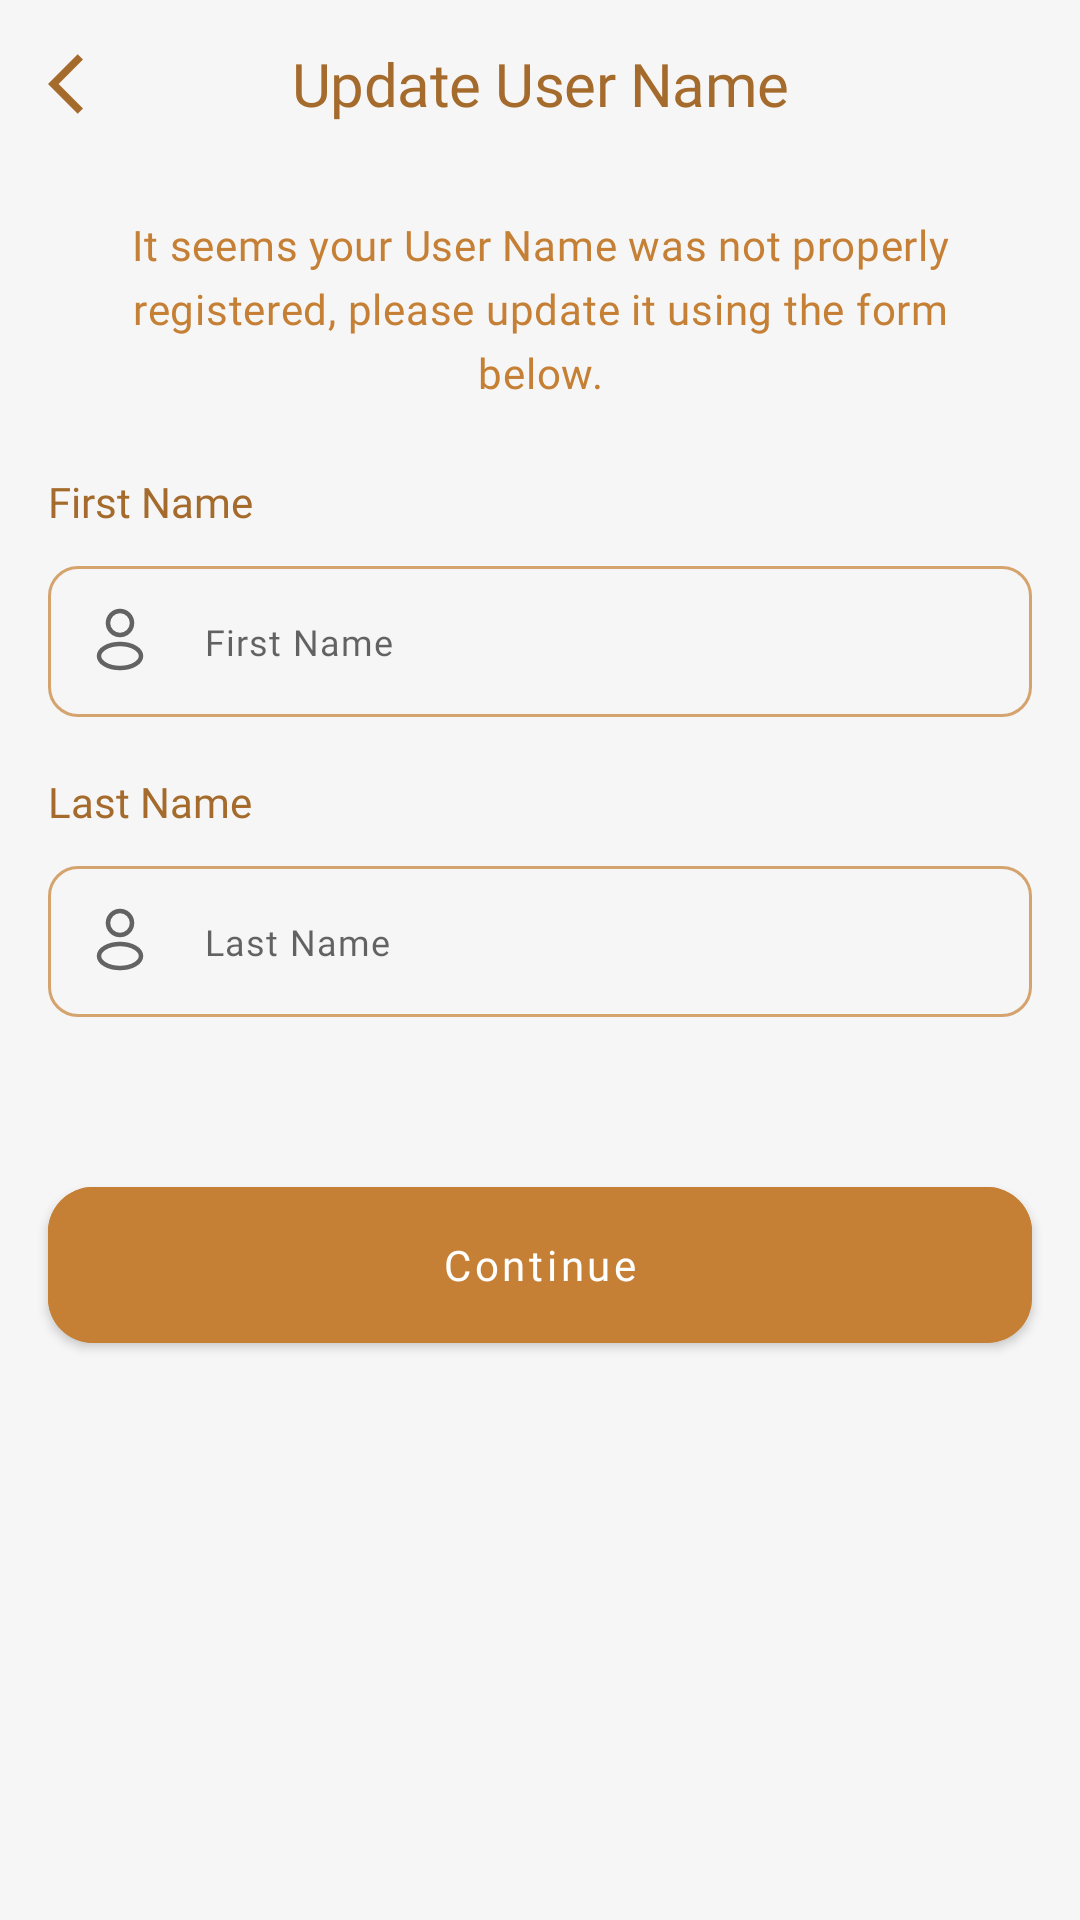

Layout XML and referenced resources for this Android screen:
<!-- AndroidManifest.xml: application theme Theme.Ohunelo -->
<!-- res/layout/fragment_update_username.xml -->
<?xml version="1.0" encoding="utf-8"?>
<layout xmlns:tools="http://schemas.android.com/tools"
    xmlns:android="http://schemas.android.com/apk/res/android"
    xmlns:app="http://schemas.android.com/apk/res-auto">

    <data>
        <variable
            name="viewModel"
            type="com.jesse.ohunelo.presentation.viewmodels.UpdateUsernameViewModel" />
    </data>
    <androidx.constraintlayout.widget.ConstraintLayout
        android:layout_width="match_parent"
        android:layout_height="match_parent"
        tools:context=".presentation.ui.fragment.authentication.UpdateUsernameFragment">

        <com.google.android.material.appbar.MaterialToolbar
            android:id="@+id/update_username_tool_bar"
            android:layout_width="match_parent"
            android:layout_height="?attr/actionBarSize"
            app:navigationIconTint="?attr/colorSecondaryVariant"
            app:navigationIcon="@drawable/arrow_back_icon"
            app:titleTextColor="?attr/colorSecondaryVariant"
            app:titleTextAppearance="?attr/textAppearanceHeadline2"
            android:background="?attr/colorBackgroundCustom"
            app:titleCentered="true"
            app:title="@string/update_user_name"
            app:layout_constraintTop_toTopOf="parent"
            />

    <androidx.constraintlayout.widget.ConstraintLayout
        android:layout_width="match_parent"
        android:layout_height="@dimen/_0dp"
        android:paddingHorizontal="@dimen/grid_2"
        android:paddingTop="@dimen/grid_2"
        android:clipToPadding="false"
        app:layout_constraintBottom_toBottomOf="parent"
        app:layout_constraintTop_toBottomOf="@+id/update_username_tool_bar">

        <TextView
            android:id="@+id/update_username_instruction"
            style="?attr/textAppearanceBody2"
            android:layout_width="match_parent"
            android:layout_height="wrap_content"
            android:layout_marginHorizontal="@dimen/grid_2"
            android:lineSpacingExtra="5dp"
            android:text="@string/update_user_name_instruction"
            android:textAlignment="center"
            android:textSize="@dimen/_14sp"
            app:layout_constraintEnd_toEndOf="parent"
            app:layout_constraintStart_toStartOf="parent"
            app:layout_constraintTop_toTopOf="parent" />

        <TextView
            android:id="@+id/first_name_text"
            android:layout_width="wrap_content"
            android:layout_height="wrap_content"
            android:fontFamily="@font/montserrat"
            android:text="@string/first_name"
            android:layout_marginTop="@dimen/grid_3"
            android:textColor="?attr/colorSecondaryVariant"
            app:layout_constraintStart_toStartOf="parent"
            app:layout_constraintTop_toBottomOf="@+id/update_username_instruction" />


        <com.google.android.material.textfield.TextInputLayout
            android:id="@+id/first_name_input_layout"
            android:layout_width="@dimen/_0dp"
            android:layout_height="wrap_content"
            app:boxCornerRadiusBottomEnd="@dimen/_10dp"
            app:boxCornerRadiusBottomStart="@dimen/_10dp"
            app:boxCornerRadiusTopEnd="@dimen/_10dp"
            app:boxCornerRadiusTopStart="@dimen/_10dp"
            app:startIconDrawable="@drawable/user_icon"
            app:layout_constraintTop_toBottomOf="@id/first_name_text"
            app:layout_constraintStart_toStartOf="parent"
            app:layout_constraintEnd_toEndOf="parent"
            app:layout_constraintHorizontal_bias="0.5"
            android:layout_marginTop="@dimen/grid_1_5"
            app:boxStrokeWidth="1dp"
            app:boxStrokeColor="@color/box_stroke_color_state"
            app:hintEnabled="false"
            app:errorEnabled="true"
            app:cursorErrorColor="?attr/colorPrimary"
            app:errorMessageText="@{viewModel.updateUsernameUiStateFlow.firstNameError}"
            android:textColorHint="@color/orange_100"
            style="@style/Widget.MaterialComponents.TextInputLayout.OutlinedBox"
            >

            <com.google.android.material.textfield.TextInputEditText
                android:id="@+id/first_name_edit_text"
                android:layout_width="match_parent"
                android:layout_height="match_parent"
                android:inputType="text"
                android:hint="@string/first_name"
                android:textAppearance="?attr/textAppearanceCaption"
                android:textSize="@dimen/_12sp"
                android:importantForAutofill="no"
                />

        </com.google.android.material.textfield.TextInputLayout>

        <TextView
            android:id="@+id/last_name_text"
            android:layout_width="wrap_content"
            android:layout_height="wrap_content"
            android:fontFamily="@font/montserrat"
            android:text="@string/last_name"
            android:textColor="?attr/colorSecondaryVariant"
            app:layout_constraintStart_toStartOf="parent"
            app:layout_constraintTop_toBottomOf="@+id/first_name_input_layout" />

        <com.google.android.material.textfield.TextInputLayout
            android:id="@+id/last_name_input_layout"
            android:layout_width="@dimen/_0dp"
            android:layout_height="wrap_content"
            app:boxCornerRadiusBottomEnd="@dimen/_10dp"
            app:boxCornerRadiusBottomStart="@dimen/_10dp"
            app:boxCornerRadiusTopEnd="@dimen/_10dp"
            app:boxCornerRadiusTopStart="@dimen/_10dp"
            app:startIconDrawable="@drawable/user_icon"
            app:layout_constraintTop_toBottomOf="@id/last_name_text"
            app:layout_constraintStart_toStartOf="parent"
            app:layout_constraintEnd_toEndOf="parent"
            app:layout_constraintHorizontal_bias="0.5"
            android:layout_marginTop="@dimen/grid_1_5"
            app:boxStrokeWidth="1dp"
            app:boxStrokeColor="@color/box_stroke_color_state"
            app:hintEnabled="false"
            app:errorEnabled="true"
            app:cursorErrorColor="?attr/colorPrimary"
            app:errorMessageText="@{viewModel.updateUsernameUiStateFlow.lastNameError}"
            android:textColorHint="@color/orange_100"
            style="@style/Widget.MaterialComponents.TextInputLayout.OutlinedBox"
            >

            <com.google.android.material.textfield.TextInputEditText
                android:id="@+id/last_name_edit_text"
                android:layout_width="match_parent"
                android:layout_height="match_parent"
                android:inputType="text"
                android:hint="@string/last_name"
                android:textAppearance="?attr/textAppearanceCaption"
                android:textSize="@dimen/_12sp"
                android:importantForAutofill="no"
                />

        </com.google.android.material.textfield.TextInputLayout>

        <com.google.android.material.button.MaterialButton
            android:id="@+id/continue_button"
            android:layout_width="@dimen/_0dp"
            android:layout_height="@dimen/grid_8"
            android:backgroundTint="?attr/colorSecondary"
            android:text="@string/continue_text"
            android:enabled="@{viewModel.updateUsernameUiStateFlow.enabled}"
            android:layout_marginTop="@dimen/grid_4"
            app:cornerRadius="@dimen/_15dp"
            app:layout_constraintEnd_toEndOf="parent"
            app:layout_constraintStart_toStartOf="parent"
            app:layout_constraintTop_toBottomOf="@+id/last_name_input_layout"
            />

    </androidx.constraintlayout.widget.ConstraintLayout>

    </androidx.constraintlayout.widget.ConstraintLayout>

</layout>
<!-- resources referenced by this layout -->
<resources>
  <color name="orange_100">#FADCBD</color>
  <dimen name="_0dp">0dp</dimen>
  <dimen name="_10dp">10dp</dimen>
  <dimen name="_12sp">12sp</dimen>
  <dimen name="_14sp">14sp</dimen>
  <dimen name="_15dp">15dp</dimen>
  <dimen name="grid_1_5">12dp</dimen>
  <dimen name="grid_2">16dp</dimen>
  <dimen name="grid_3">24dp</dimen>
  <dimen name="grid_4">32dp</dimen>
  <dimen name="grid_8">64dp</dimen>
  <string name="continue_text">Continue</string>
  <string name="first_name">First Name</string>
  <string name="last_name">Last Name</string>
  <string name="update_user_name">Update User Name</string>
  <string name="update_user_name_instruction">It seems your User Name was not properly registered, please update it using the form below.</string>
  <color name="brown_400">#A56B2D</color>
  <color name="orange_500">#FFA03D</color>
  <color name="orange_brown_200">#FFC68036</color>
  <color name="white">#FFFFFFFF</color>
  <color name="gray_100">#F6F6F6</color>
  <style name="Widget.Ohunelo.Chip" parent="Widget.MaterialComponents.Chip.Choice">
          <item name="android:textColor">@color/chip_text_color_state</item>
          <item name="chipBackgroundColor">@color/chip_bg_color_state</item>
      </style>
  <style name="Widget.Ohunelo.MaterialCardView" parent="Widget.MaterialComponents.CardView">
          <item name="shapeAppearanceOverlay">@style/ShapeAppearanceOverlay.Ohunelo.AllViews</item>
      </style>
  <style name="TextAppearance.Ohunelo.Headline6" parent="TextAppearance.MaterialComponents.Headline6">
          <item name="fontFamily">@font/montserrat_bold</item>
          <item name="android:textColor">?attr/colorSecondaryVariant</item>
          <item name="android:textSize">@dimen/_12sp</item>
      </style>
  <style name="TextAppearance.Ohunelo.Body1" parent="TextAppearance.MaterialComponents.Body1">
          <item name="fontFamily">@font/montserrat_semibold</item>
          <item name="android:textColor">?attr/colorSecondary</item>
          <item name="android:textSize">@dimen/_12sp</item>
      </style>
  <style name="TextAppearance.Ohunelo.Body2" parent="TextAppearance.MaterialComponents.Body2">
          <item name="fontFamily">@font/montserrat</item>
          <item name="android:textColor">?attr/colorSecondary</item>
          <item name="android:textSize">@dimen/_11sp</item>
      </style>
  <style name="TextAppearance.Ohunelo.Subtitle1" parent="TextAppearance.MaterialComponents.Subtitle1">
          <item name="fontFamily">@font/montserrat_bold</item>
          <item name="android:textColor">?attr/colorSecondary</item>
          <item name="android:textSize">@dimen/_12sp</item>
      </style>
  <style name="TextAppearance.Ohunelo.Subtitle2" parent="TextAppearance.MaterialComponents.Subtitle2">
          <item name="fontFamily">@font/montserrat_bold</item>
          <item name="android:textColor">?attr/colorSecondary</item>
          <item name="android:textSize">@dimen/_11sp</item>
      </style>
  <style name="TextAppearance.Ohunelo.Button" parent="TextAppearance.MaterialComponents.Button">
          <item name="fontFamily">@font/montserrat_bold</item>
          <item name="android:textColor">?attr/colorBackgroundCustom</item>
          <item name="textAllCaps">false</item>
      </style>
  <style name="TextAppearance.Ohunelo.Caption" parent="TextAppearance.MaterialComponents.Caption">
          <item name="fontFamily">@font/montserrat_medium</item>
          <item name="android:textColor">?attr/colorSecondaryVariant</item>
          <item name="android:textSize">@dimen/_11sp</item>
      </style>
  <style name="ShapeAppearanceOverlay.Ohunelo.AllViews" parent="">
          <item name="cornerFamily">rounded</item>
          <item name="cornerSize">@dimen/_20dp</item>
      </style>
  <dimen name="_22sp">22sp</dimen>
  <dimen name="_20sp">20sp</dimen>
  <dimen name="_18sp">18sp</dimen>
  <dimen name="_16sp">16sp</dimen>
  <dimen name="_11sp">11sp</dimen>
  <dimen name="_20dp">20dp</dimen>
</resources>
